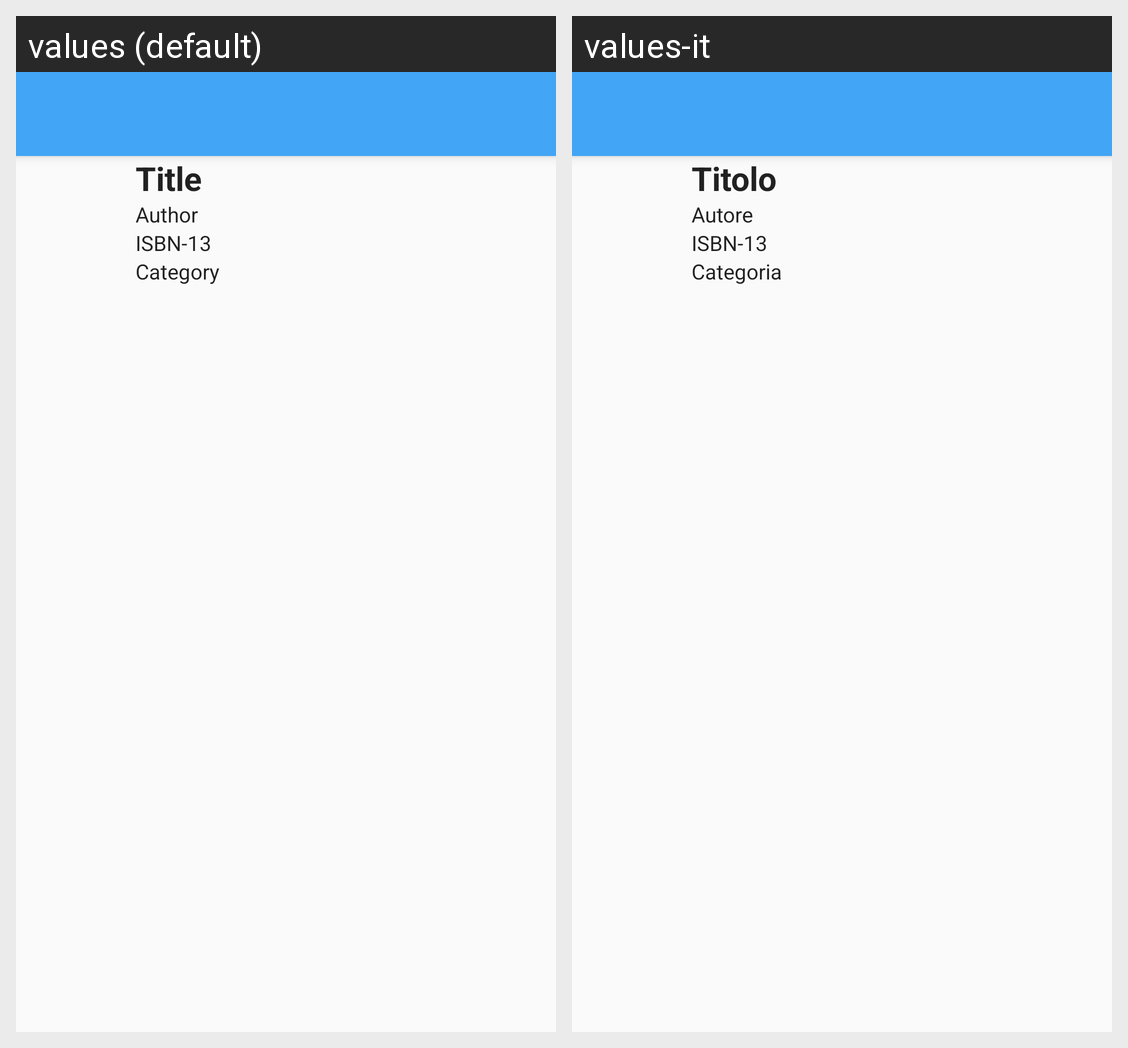

The Android screen above is rendered under two locales of the same app. Produce the string resources it draws, with the default and per-locale values.
Android screen res/layout/activity_book_detail.xml rendered under 2 locales, left to right: values (default), values-it. Device: Nexus 5 (rendered at 1080×1920; each locale shown at half size, 540×960, under a caption strip naming it); theme AppTheme.
Strings drawn on this screen, with the default value and each locale's value (text and hints the layout hard-codes, and strings that could not be matched under every locale, appear in the picture but are not listed):

title
  values: Title
  values-it: Titolo

author
  values: Author
  values-it: Autore

isbn
  values: ISBN-13
  values-it: ISBN-13

category
  values: Category
  values-it: Categoria
